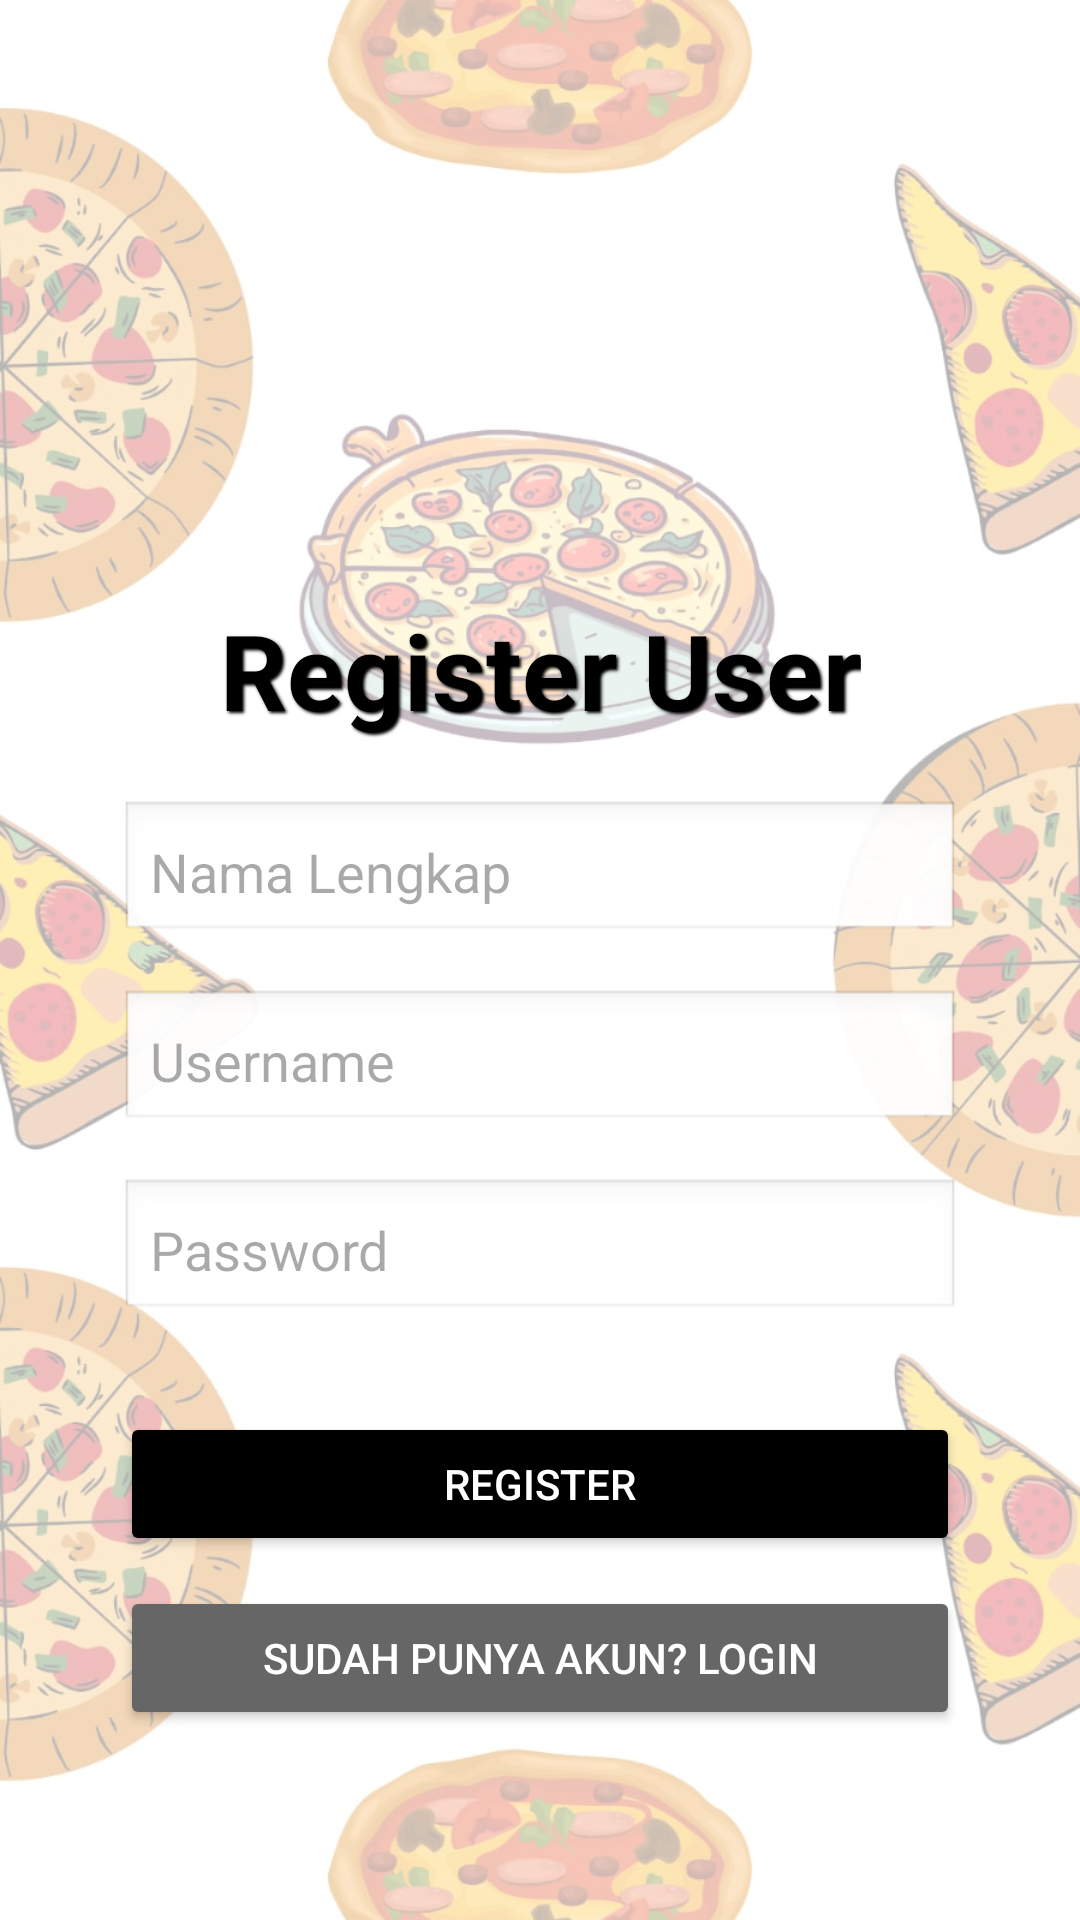

Reconstruct the res/layout file that produces this screen, plus the resources it refers to.
<!-- AndroidManifest.xml: application theme Theme.AppPesenMakanan -->
<!-- res/layout/activity_register.xml -->
<?xml version="1.0" encoding="utf-8"?>
<androidx.constraintlayout.widget.ConstraintLayout
    xmlns:android="http://schemas.android.com/apk/res/android"
    xmlns:app="http://schemas.android.com/apk/res-auto"
    xmlns:tools="http://schemas.android.com/tools"
    android:layout_width="match_parent"
    android:layout_height="match_parent"
    android:background="@drawable/background_pizza"
    tools:context=".RegisterActivity">

    <View
        android:id="@+id/overlay"
        android:layout_width="0dp"
        android:layout_height="0dp"
        android:background="#B3FFFFFF"
        app:layout_constraintTop_toTopOf="parent"
        app:layout_constraintBottom_toBottomOf="parent"
        app:layout_constraintStart_toStartOf="parent"
        app:layout_constraintEnd_toEndOf="parent" />

    <TextView
        android:id="@+id/tvRegisterTitle"
        android:layout_width="wrap_content"
        android:layout_height="wrap_content"
        android:text="Register User"
        android:textStyle="bold"
        android:textSize="35sp"
        android:textColor="@android:color/black"
        android:shadowColor="@android:color/black"
        android:shadowDx="2"
        android:shadowDy="2"
        android:shadowRadius="2"
        app:layout_constraintTop_toTopOf="parent"
        app:layout_constraintStart_toStartOf="parent"
        app:layout_constraintEnd_toEndOf="parent"
        android:layout_marginTop="200dp" />

    <EditText
        android:id="@+id/etNamaLengkap"
        android:layout_width="0dp"
        android:layout_height="wrap_content"
        android:hint="Nama Lengkap"
        android:background="@android:drawable/edit_text"
        android:padding="10dp"
        app:layout_constraintTop_toBottomOf="@id/tvRegisterTitle"
        app:layout_constraintStart_toStartOf="parent"
        app:layout_constraintEnd_toEndOf="parent"
        android:layout_marginStart="40dp"
        android:layout_marginEnd="40dp"
        android:layout_marginTop="20dp" />

    <EditText
        android:id="@+id/etUsername"
        android:layout_width="0dp"
        android:layout_height="wrap_content"
        android:hint="Username"
        android:background="@android:drawable/edit_text"
        android:padding="10dp"
        app:layout_constraintTop_toBottomOf="@id/etNamaLengkap"
        app:layout_constraintStart_toStartOf="parent"
        app:layout_constraintEnd_toEndOf="parent"
        android:layout_marginStart="40dp"
        android:layout_marginEnd="40dp"
        android:layout_marginTop="15dp" />

    <EditText
        android:id="@+id/etPassword"
        android:layout_width="0dp"
        android:layout_height="wrap_content"
        android:hint="Password"
        android:inputType="textPassword"
        android:background="@android:drawable/edit_text"
        android:padding="10dp"
        app:layout_constraintTop_toBottomOf="@id/etUsername"
        app:layout_constraintStart_toStartOf="parent"
        app:layout_constraintEnd_toEndOf="parent"
        android:layout_marginStart="40dp"
        android:layout_marginEnd="40dp"
        android:layout_marginTop="15dp" />

    <Button
        android:id="@+id/btnRegisterSubmit"
        android:layout_width="0dp"
        android:layout_height="wrap_content"
        android:text="Register"
        android:textColor="@android:color/white"
        android:backgroundTint="@android:color/black"
        app:layout_constraintTop_toBottomOf="@id/etPassword"
        app:layout_constraintStart_toStartOf="parent"
        app:layout_constraintEnd_toEndOf="parent"
        android:layout_marginStart="40dp"
        android:layout_marginEnd="40dp"
        android:layout_marginTop="30dp" />

    <Button
        android:id="@+id/btnToLogin"
        android:layout_width="0dp"
        android:layout_height="wrap_content"
        android:text="Sudah punya akun? Login"
        android:backgroundTint="#666666"
        android:textColor="@android:color/white"
        app:layout_constraintTop_toBottomOf="@id/btnRegisterSubmit"
        app:layout_constraintStart_toStartOf="parent"
        app:layout_constraintEnd_toEndOf="parent"
        android:layout_marginStart="40dp"
        android:layout_marginEnd="40dp"
        android:layout_marginTop="10dp" />

</androidx.constraintlayout.widget.ConstraintLayout>
<!-- resources referenced by this layout -->
<resources>
  <!-- drawable background_pizza: jpg bitmap (drawable, 137671 bytes) -->
  <style name="Theme.AppPesenMakanan" parent="Base.Theme.AppPesenMakanan" />
  <style name="Base.Theme.AppPesenMakanan" parent="Theme.Material3.DayNight.NoActionBar">
          
          
      </style>
</resources>
